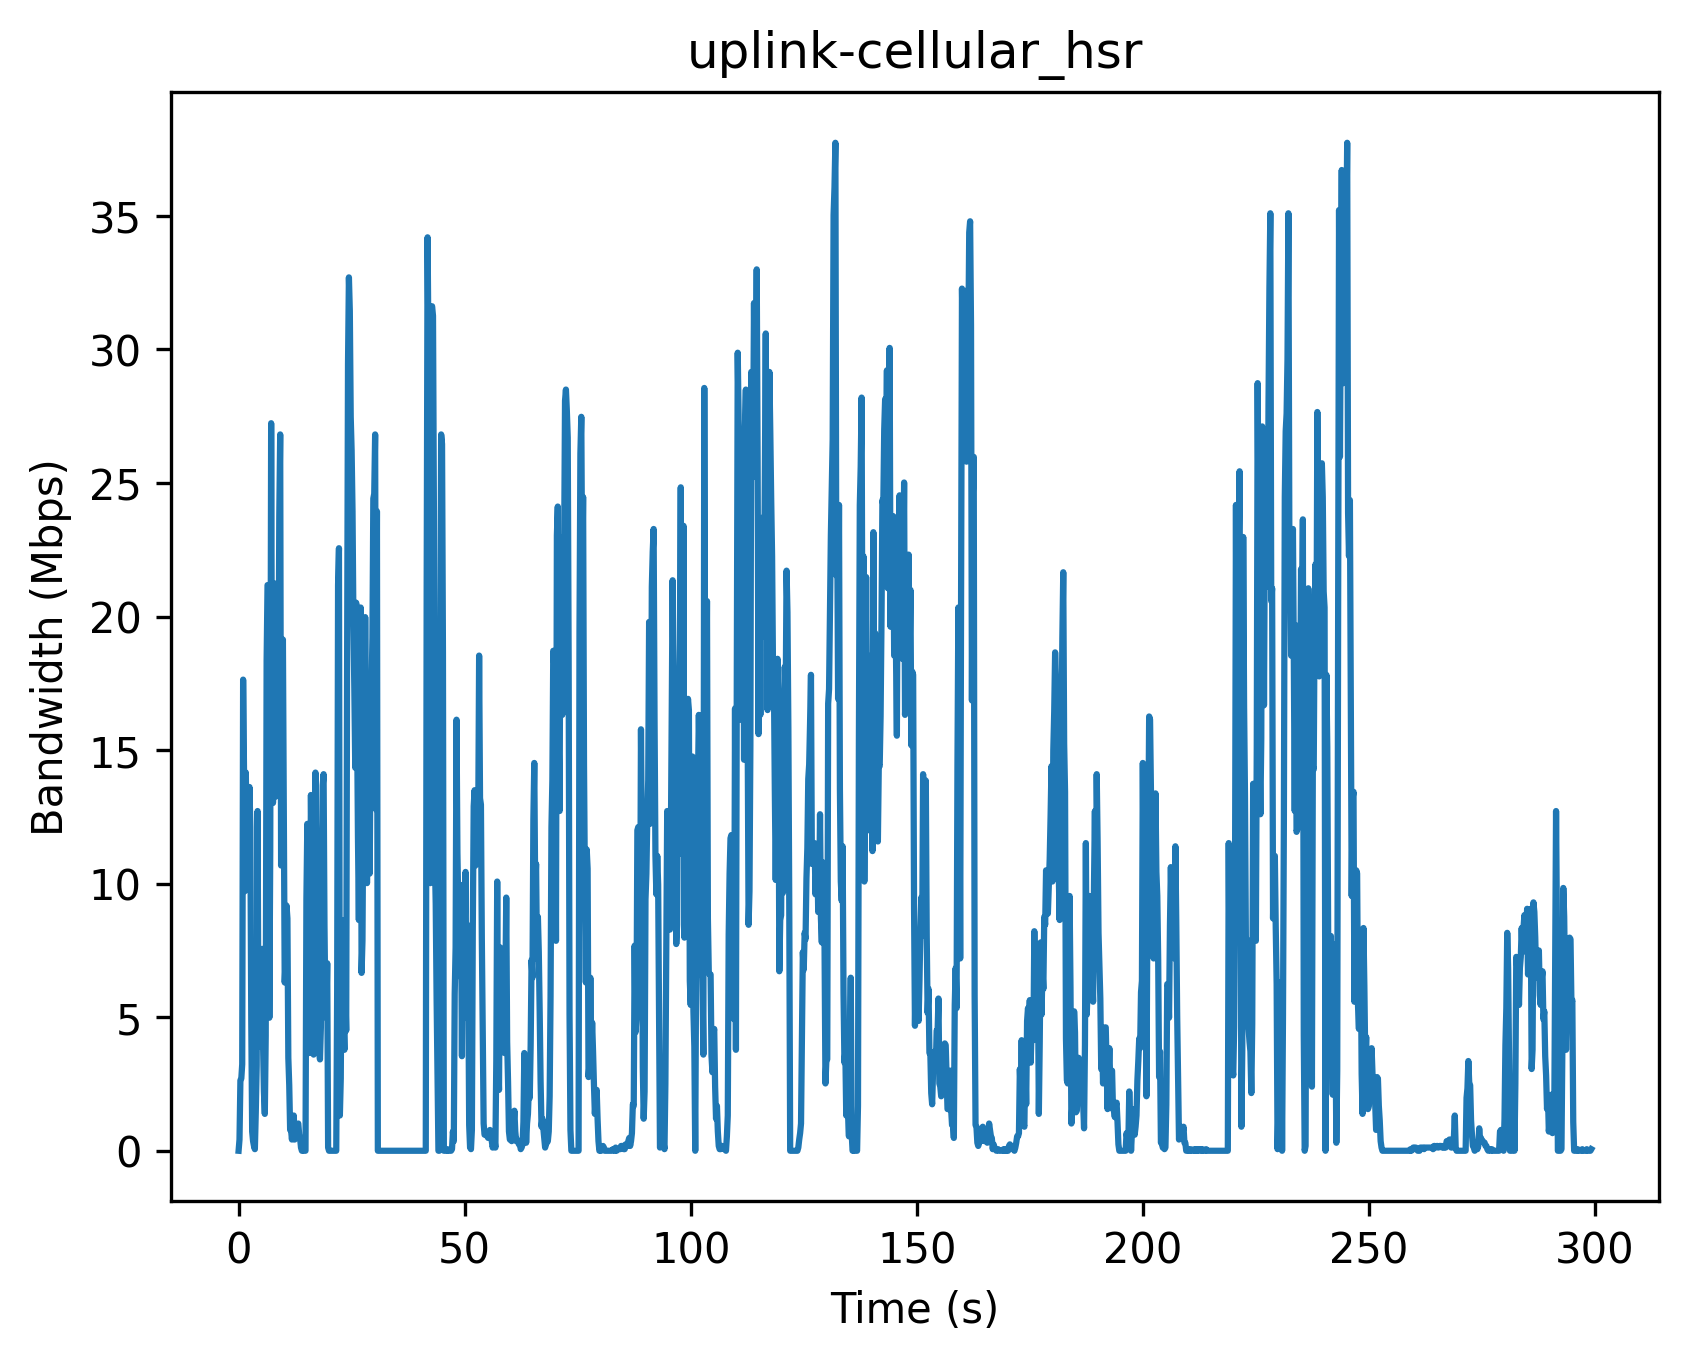

The table this chart was drawn from, first rows:
Timestamp (s), Bandwidth (Mbps)
0, 0
0.2, 0.42
0.4, 2.64
0.6, 2.7
0.8, 3.24
1.0, 17.64
1.2, 14.22
1.4, 9.72
1.6, 14.16
1.8, 11.04
2.0, 10.08
2.2, 9.9
2.4, 13.62
2.6, 12.12
2.8, 4.92
3.0, 0.72
3.2, 0.36
3.4, 0.18
3.6, 0.06
3.8, 1.44
4.0, 3.18
4.2, 12.72
4.4, 3.9
4.6, 5.4
4.8, 6.42
5.0, 6.42
5.2, 7.56
5.4, 4.08
5.6, 2.22
5.8, 1.38
6.0, 4.32
6.2, 18.36
6.4, 21.18
6.6, 21.18
6.8, 4.98
7.0, 11.22
7.2, 27.24
7.4, 15.18
7.6, 13.02
7.8, 13.68
8.0, 21.24
8.2, 13.26
8.4, 16.02
8.6, 15.84
8.8, 15.96
9.0, 23.76
9.2, 26.82
9.4, 10.68
9.6, 13.92
9.8, 19.14
10.0, 12.42
10.2, 6.3
10.4, 7.14
10.6, 9.18
10.8, 8.7
11.0, 3.48
11.2, 2.46
11.4, 0.78
11.6, 0.78
11.8, 0.42
... 1,437 more rows
